pico-8 play session: no input (idle), after a click and taps of 🅾, ❎, 🅾+❎, 🅾 in the second before t = 0

[t = 1 s] idle ~1s (no d-pad/buttons)
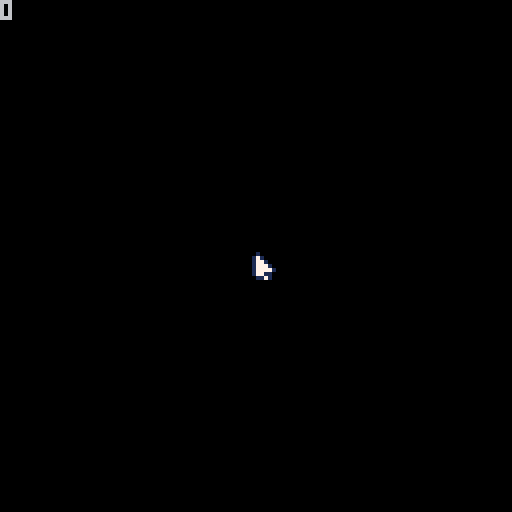

pico-8 cartridge
version 18
__lua__

function _init()
	poke(0x5f2d, 1)
	
end

function _update()
cls()
spr(0,stat(32)-1,stat(33)-1)
print(stat(34))
end

function _draw()
end
-->8

function add_player()
end
__gfx__
01000000888888880000000000000000000000000000000000000000000000000000000000000000000000000000000000000000000000000000000000000000
17100000888888880000000000000000000000000000000000000000000000000000000000000000000000000000000000000000000000000000000000000000
17710000888888880000000000000000000000000000000000000000000000000000000000000000000000000000000000000000000000000000000000000000
17771000888888880000000000000000000000000000000000000000000000000000000000000000000000000000000000000000000000000000000000000000
17777100888888880000000000000000000000000000000000000000000000000000000000000000000000000000000000000000000000000000000000000000
17711000888888880000000000000000000000000000000000000000000000000000000000000000000000000000000000000000000000000000000000000000
01171000888888880000000000000000000000000000000000000000000000000000000000000000000000000000000000000000000000000000000000000000
00000000888888880000000000000000000000000000000000000000000000000000000000000000000000000000000000000000000000000000000000000000
__map__
0101010101010101010101010101010100000000000000000000000000000000000000000000000000000000000000000000000000000000000000000000000000000000000000000000000000000000000000000000000000000000000000000000000000000000000000000000000000000000000000000000000000000000
0100000000000000000000000000000100000000000000000000000000000000000000000000000000000000000000000000000000000000000000000000000000000000000000000000000000000000000000000000000000000000000000000000000000000000000000000000000000000000000000000000000000000000
0100000000000000000000000000000100000000000000000000000000000000000000000000000000000000000000000000000000000000000000000000000000000000000000000000000000000000000000000000000000000000000000000000000000000000000000000000000000000000000000000000000000000000
0100000000000000000000000000000100000000000000000000000000000000000000000000000000000000000000000000000000000000000000000000000000000000000000000000000000000000000000000000000000000000000000000000000000000000000000000000000000000000000000000000000000000000
0100000000000000000000000000000100000000000000000000000000000000000000000000000000000000000000000000000000000000000000000000000000000000000000000000000000000000000000000000000000000000000000000000000000000000000000000000000000000000000000000000000000000000
0100000000000000000000000000000100000000000000000000000000000000000000000000000000000000000000000000000000000000000000000000000000000000000000000000000000000000000000000000000000000000000000000000000000000000000000000000000000000000000000000000000000000000
0100000000000000000000000000000100000000000000000000000000000000000000000000000000000000000000000000000000000000000000000000000000000000000000000000000000000000000000000000000000000000000000000000000000000000000000000000000000000000000000000000000000000000
0100000000000000000000000000000100000000000000000000000000000000000000000000000000000000000000000000000000000000000000000000000000000000000000000000000000000000000000000000000000000000000000000000000000000000000000000000000000000000000000000000000000000000
0100000000000000000000000000010100000000000000000000000000000000000000000000000000000000000000000000000000000000000000000000000000000000000000000000000000000000000000000000000000000000000000000000000000000000000000000000000000000000000000000000000000000000
0100000000000000000000000000010100000000000000000000000000000000000000000000000000000000000000000000000000000000000000000000000000000000000000000000000000000000000000000000000000000000000000000000000000000000000000000000000000000000000000000000000000000000
0100000000000000000000000000010100000000000000000000000000000000000000000000000000000000000000000000000000000000000000000000000000000000000000000000000000000000000000000000000000000000000000000000000000000000000000000000000000000000000000000000000000000000
0100000000000000000000000000000100000000000000000000000000000000000000000000000000000000000000000000000000000000000000000000000000000000000000000000000000000000000000000000000000000000000000000000000000000000000000000000000000000000000000000000000000000000
0102020201010100010101010000010100000000000000000000000000000000000000000000000000000000000000000000000000000000000000000000000000000000000000000000000000000000000000000000000000000000000000000000000000000000000000000000000000000000000000000000000000000000
0102020202020201010101010101010100000000000000000000000000000000000000000000000000000000000000000000000000000000000000000000000000000000000000000000000000000000000000000000000000000000000000000000000000000000000000000000000000000000000000000000000000000000
0101010101010101010101010101010100000000000000000000000000000000000000000000000000000000000000000000000000000000000000000000000000000000000000000000000000000000000000000000000000000000000000000000000000000000000000000000000000000000000000000000000000000000
0000000000000000010101010000000000000000000000000000000000000000000000000000000000000000000000000000000000000000000000000000000000000000000000000000000000000000000000000000000000000000000000000000000000000000000000000000000000000000000000000000000000000000
